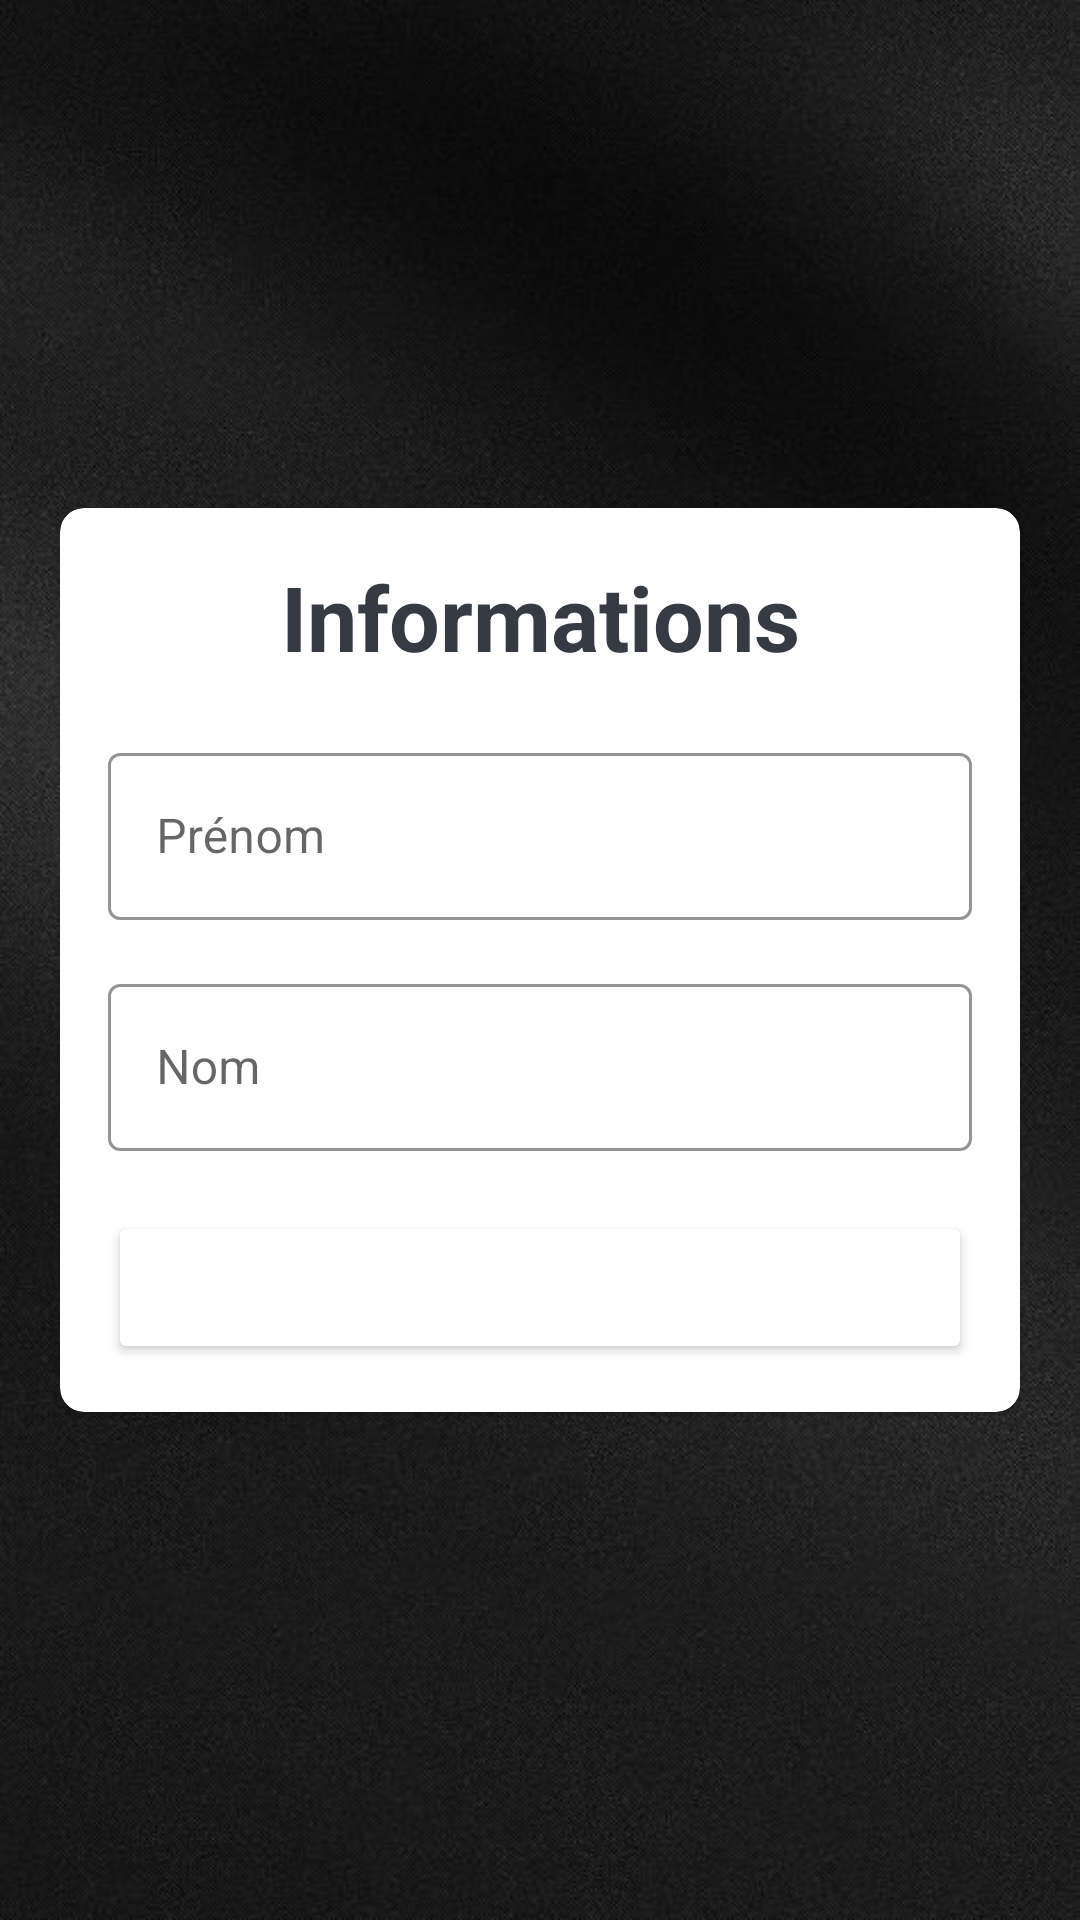

This screen was rendered from an Android layout file. Write that file and the resources it references.
<!-- AndroidManifest.xml: application theme Theme.Sondefoto -->
<!-- res/layout/activity_name_settings.xml -->
<?xml version="1.0" encoding="utf-8"?>
<LinearLayout xmlns:android="http://schemas.android.com/apk/res/android"
    xmlns:app="http://schemas.android.com/apk/res-auto"
    xmlns:tools="http://schemas.android.com/tools"
    android:layout_width="match_parent"
    android:layout_height="match_parent"
    android:gravity="center"
    android:background="@drawable/bg"
    tools:context=".NameSettings">

    <com.google.android.material.card.MaterialCardView
        android:layout_width="match_parent"
        android:layout_height="wrap_content"
        android:layout_marginStart="20dp"
        android:layout_marginEnd="20dp"
        android:background="@color/white"
        app:cardCornerRadius="8dp"
        >

        <LinearLayout
            android:layout_width="match_parent"
            android:layout_height="wrap_content"
            android:layout_margin="16dp"
            android:orientation="vertical">

            <TextView
                android:layout_width="match_parent"
                android:layout_height="wrap_content"
                android:text="Informations"
                android:textSize="30sp"
                android:textStyle="bold"
                android:gravity="center"
                android:textColor="@color/dark_grey_text"
                />

            <com.google.android.material.textfield.TextInputLayout
                app:boxStrokeColor="@color/primaryColor"
                app:hintTextColor="@color/primaryColor"
                android:layout_width="match_parent"
                android:layout_height="wrap_content"
                style="@style/Widget.MaterialComponents.TextInputLayout.OutlinedBox"
                android:layout_marginTop="20dp"
                >
                <androidx.appcompat.widget.AppCompatEditText
                    android:id="@+id/et_first_name"
                    android:layout_width="match_parent"
                    android:layout_height="wrap_content"
                    android:hint="Prénom"
                    android:inputType="textCapWords"
                    android:textColor="@color/dark_grey_text"
                    android:textColorHint="@color/light_grey_text"
                    >
                </androidx.appcompat.widget.AppCompatEditText>
            </com.google.android.material.textfield.TextInputLayout>

            <com.google.android.material.textfield.TextInputLayout
                app:boxStrokeColor="@color/primaryColor"
                app:hintTextColor="@color/primaryColor"
                android:layout_width="match_parent"
                android:layout_height="wrap_content"
                style="@style/Widget.MaterialComponents.TextInputLayout.OutlinedBox"
                android:layout_marginTop="16dp"
                >
                <androidx.appcompat.widget.AppCompatEditText
                    android:id="@+id/et_last_name"
                    android:layout_width="match_parent"
                    android:layout_height="wrap_content"
                    android:hint="Nom"
                    android:inputType="textCapWords"
                    android:textColor="@color/dark_grey_text"
                    android:textColorHint="@color/light_grey_text"
                    >
                </androidx.appcompat.widget.AppCompatEditText>
            </com.google.android.material.textfield.TextInputLayout>

            <Button
                android:id="@+id/button_start"
                android:layout_width="match_parent"
                android:layout_height="wrap_content"
                android:layout_marginTop="20dp"
                android:padding="16dp"
                android:backgroundTint="@color/primaryColor"
                android:text="Valider"
                android:textColor="@color/white"
                />

        </LinearLayout>

    </com.google.android.material.card.MaterialCardView>



</LinearLayout>
<!-- resources referenced by this layout -->
<resources>
  <color name="dark_grey_text">#363A43</color>
  <color name="light_grey_text">#7A8089</color>
  <color name="white">#FFFFFFFF</color>
  <!-- drawable bg: jpg bitmap (drawable, 48918 bytes) -->
  <style name="Theme.Sondefoto" parent="Theme.MaterialComponents.DayNight.NoActionBar">
          
          <item name="colorPrimary">@color/purple_500</item>
          <item name="colorPrimaryVariant">@color/purple_700</item>
          <item name="colorOnPrimary">@color/white</item>
          
          <item name="colorSecondary">@color/teal_200</item>
          <item name="colorSecondaryVariant">@color/teal_700</item>
          <item name="colorOnSecondary">@color/black</item>
          
          <item name="android:statusBarColor" tools:targetApi="l">?attr/colorPrimaryVariant</item>
          
      </style>
  <color name="purple_500">#FF6200EE</color>
  <color name="purple_700">#FF3700B3</color>
  <color name="teal_200">#FF03DAC5</color>
  <color name="teal_700">#FF018786</color>
  <color name="black">#FF000000</color>
</resources>
